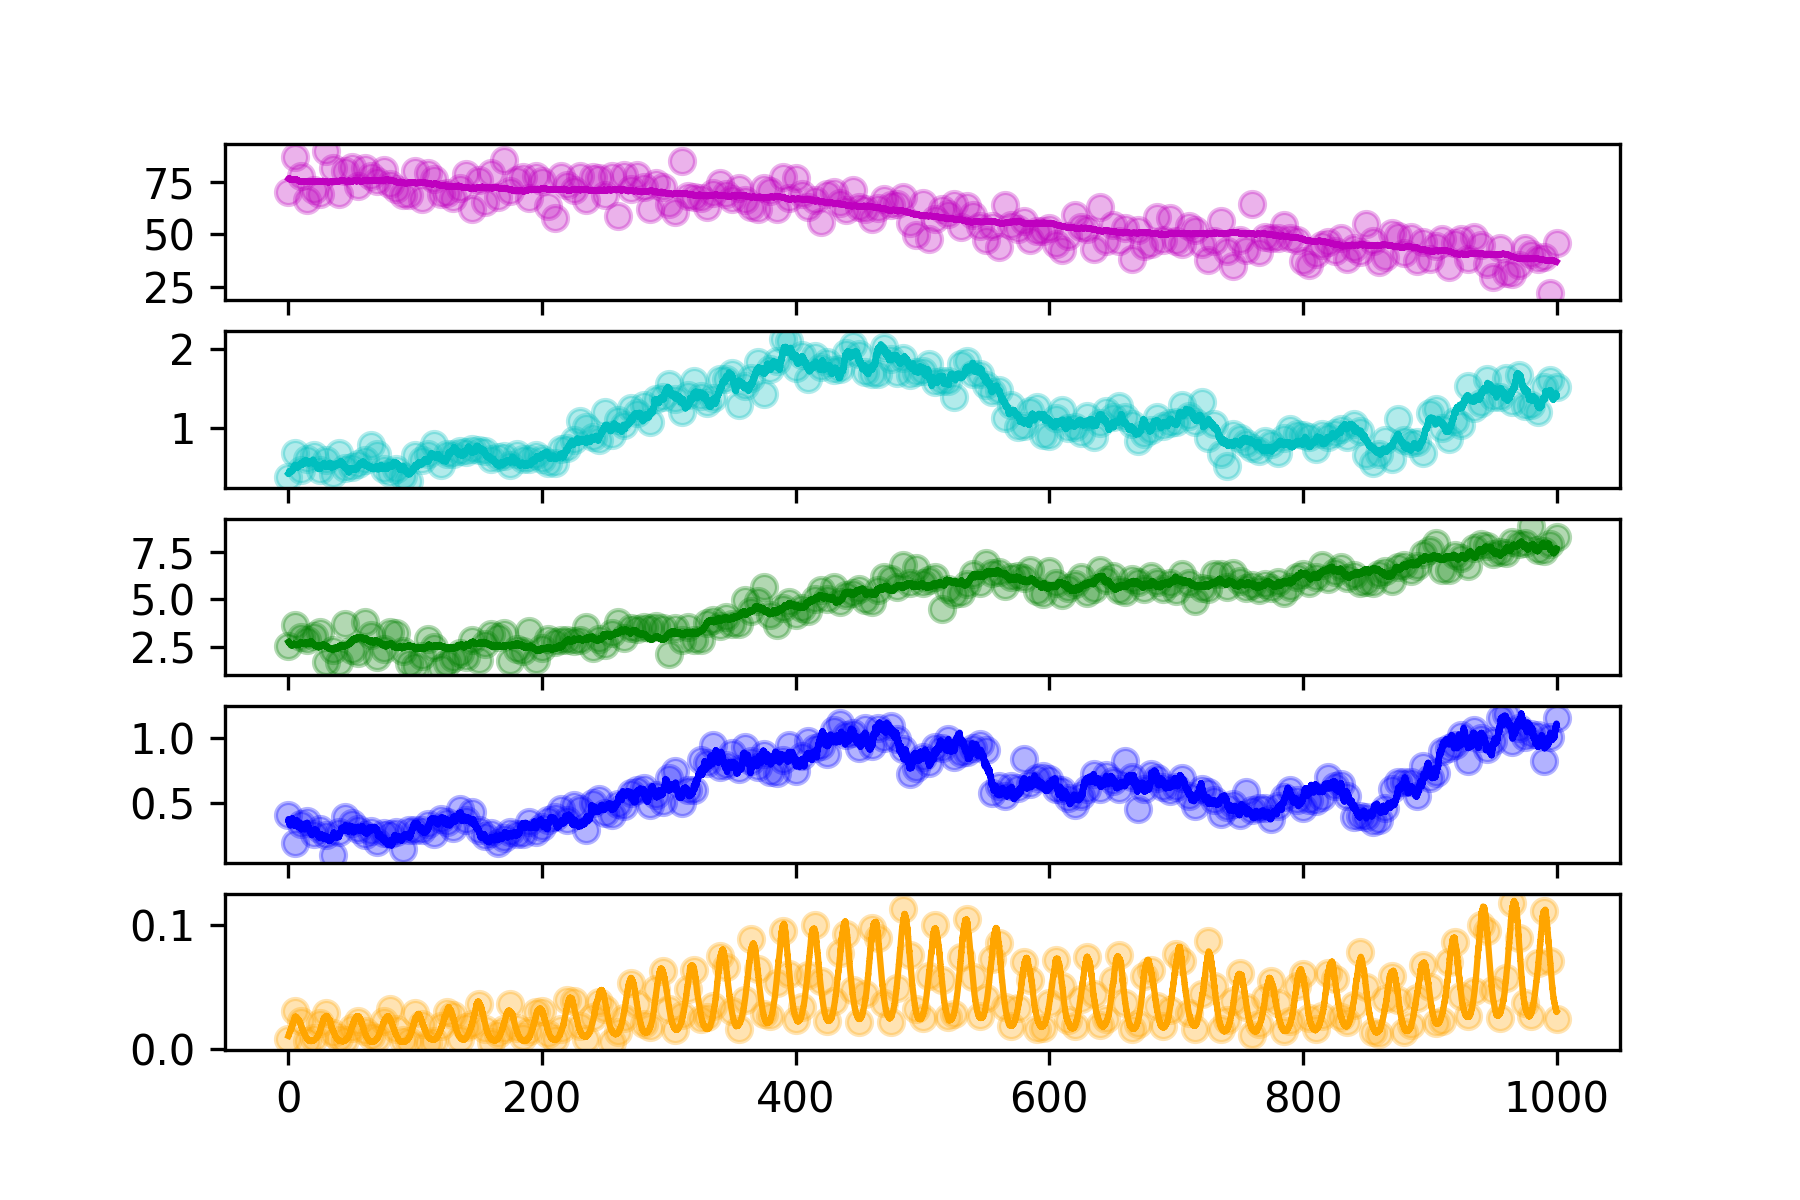

Data behind this chart, as committed beside it:
hour, SOC, DOC, MBC, EEC, CO2
0.0, 69.88, 0.372, 2.55, 0.4071, 0.008196
5.0, 86.62, 0.6769, 3.625, 0.1919, 0.03031
10.0, 77.94, 0.4713, 3.005, 0.3357, 0.02241
15.0, 66.14, 0.5995, 2.874, 0.3555, 0.006689
20.0, 71.09, 0.6609, 3.081, 0.2575, 0.00907
25.0, 69.18, 0.4602, 3.27, 0.2949, 0.02116
30.0, 89.6, 0.5872, 1.693, 0.2507, 0.02927
35.0, 81.55, 0.4203, 2.342, 0.09307, 0.0129
40.0, 69.23, 0.6834, 1.701, 0.2703, 0.008655
45.0, 80.22, 0.4928, 3.682, 0.3906, 0.006963
50.0, 81.96, 0.4986, 2.327, 0.3432, 0.01682
55.0, 72.75, 0.5419, 2.166, 0.2984, 0.0228
60.0, 81.59, 0.5923, 3.787, 0.247, 0.01468
65.0, 77.59, 0.7825, 3.135, 0.2829, 0.01028
70.0, 75.52, 0.6623, 1.957, 0.1933, 0.008522
75.0, 80.81, 0.4798, 2.364, 0.2636, 0.02288
80.0, 73.98, 0.4243, 3.278, 0.2561, 0.03227
85.0, 71.56, 0.4843, 3.23, 0.2713, 0.01612
90.0, 68.63, 0.3883, 2.272, 0.1449, 0.007166
95.0, 68.81, 0.3326, 1.656, 0.2859, 0.006447
100.0, 79.96, 0.6596, 1.466, 0.2869, 0.0287
105.0, 66.93, 0.5884, 2.013, 0.2875, 0.01995
110.0, 79.02, 0.6632, 2.887, 0.3362, 0.004907
115.0, 76.25, 0.7948, 2.461, 0.2568, 0.006397
120.0, 69.19, 0.5292, 1.377, 0.3765, 0.01876
125.0, 69.77, 0.6719, 1.66, 0.3541, 0.02949
130.0, 67.32, 0.6647, 1.906, 0.3029, 0.02718
135.0, 71.84, 0.7022, 2.175, 0.4543, 0.008361
140.0, 78.92, 0.6946, 1.96, 0.3639, 0.01812
145.0, 62.2, 0.7258, 2.88, 0.4249, 0.02041
150.0, 76.05, 0.714, 1.782, 0.2886, 0.0365
155.0, 65.45, 0.7001, 2.648, 0.2398, 0.01584
160.0, 79.07, 0.6091, 3.198, 0.2682, 0.00545
165.0, 67.55, 0.6347, 2.996, 0.1893, 0.0123
170.0, 85.34, 0.6404, 3.211, 0.229, 0.01641
175.0, 70.4, 0.5309, 1.741, 0.2717, 0.03599
180.0, 75.92, 0.6663, 2.394, 0.2613, 0.01732
185.0, 77.34, 0.6082, 2.269, 0.2611, 0.009556
190.0, 67.08, 0.6023, 3.325, 0.3491, 0.01475
195.0, 77.89, 0.6497, 1.814, 0.2739, 0.03004
200.0, 75.48, 0.604, 2.411, 0.3147, 0.03098
205.0, 63.57, 0.5605, 2.914, 0.3674, 0.01176
210.0, 57.89, 0.551, 2.74, 0.3879, 0.007665
215.0, 77.5, 0.7288, 2.834, 0.4475, 0.01616
220.0, 73.53, 0.7407, 2.834, 0.3652, 0.03945
225.0, 70.99, 0.8478, 2.814, 0.4811, 0.03901
230.0, 77.6, 1.083, 2.877, 0.4498, 0.0184
235.0, 66.42, 1.016, 3.547, 0.2876, 0.007969
240.0, 77.02, 0.8842, 2.425, 0.4949, 0.02589
245.0, 76.85, 0.8511, 2.897, 0.5239, 0.03813
250.0, 68.73, 1.193, 2.573, 0.4198, 0.03184
255.0, 77.51, 0.9113, 3.243, 0.4008, 0.005827
260.0, 58.57, 1.092, 3.819, 0.4876, 0.01346
265.0, 78.25, 1.036, 2.962, 0.4747, 0.02538
270.0, 71.59, 1.254, 3.509, 0.5756, 0.05342
275.0, 78.16, 1.183, 3.417, 0.5978, 0.03633
280.0, 72.6, 1.293, 3.549, 0.6108, 0.02031
285.0, 61.96, 1.067, 3.501, 0.4837, 0.01759
290.0, 74.6, 1.365, 3.614, 0.5557, 0.04802
295.0, 72.53, 1.385, 3.503, 0.5034, 0.06318
... 141 more rows
